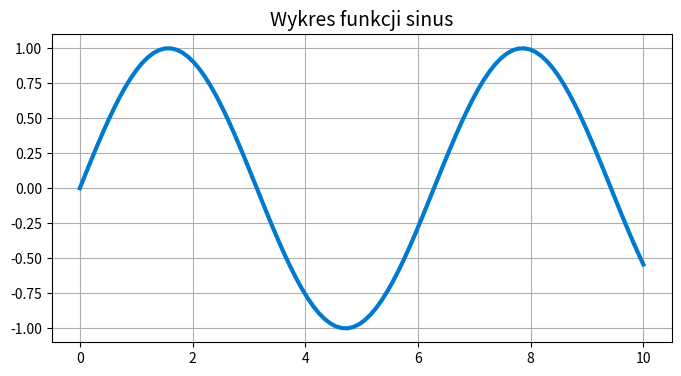

This figure's Python source:
# Ta komórka ma typ 'Skip' - wykona się, ale nie pojawi się na slajdach
import matplotlib.pyplot as plt
import numpy as np

x = np.linspace(0, 10, 100)
y = np.sin(x)

plt.figure(figsize=(8, 4))
plt.plot(x, y, color='#007acc', linewidth=3)
plt.title('Wykres funkcji sinus', fontsize=14)
plt.grid(True)
plt.show()
